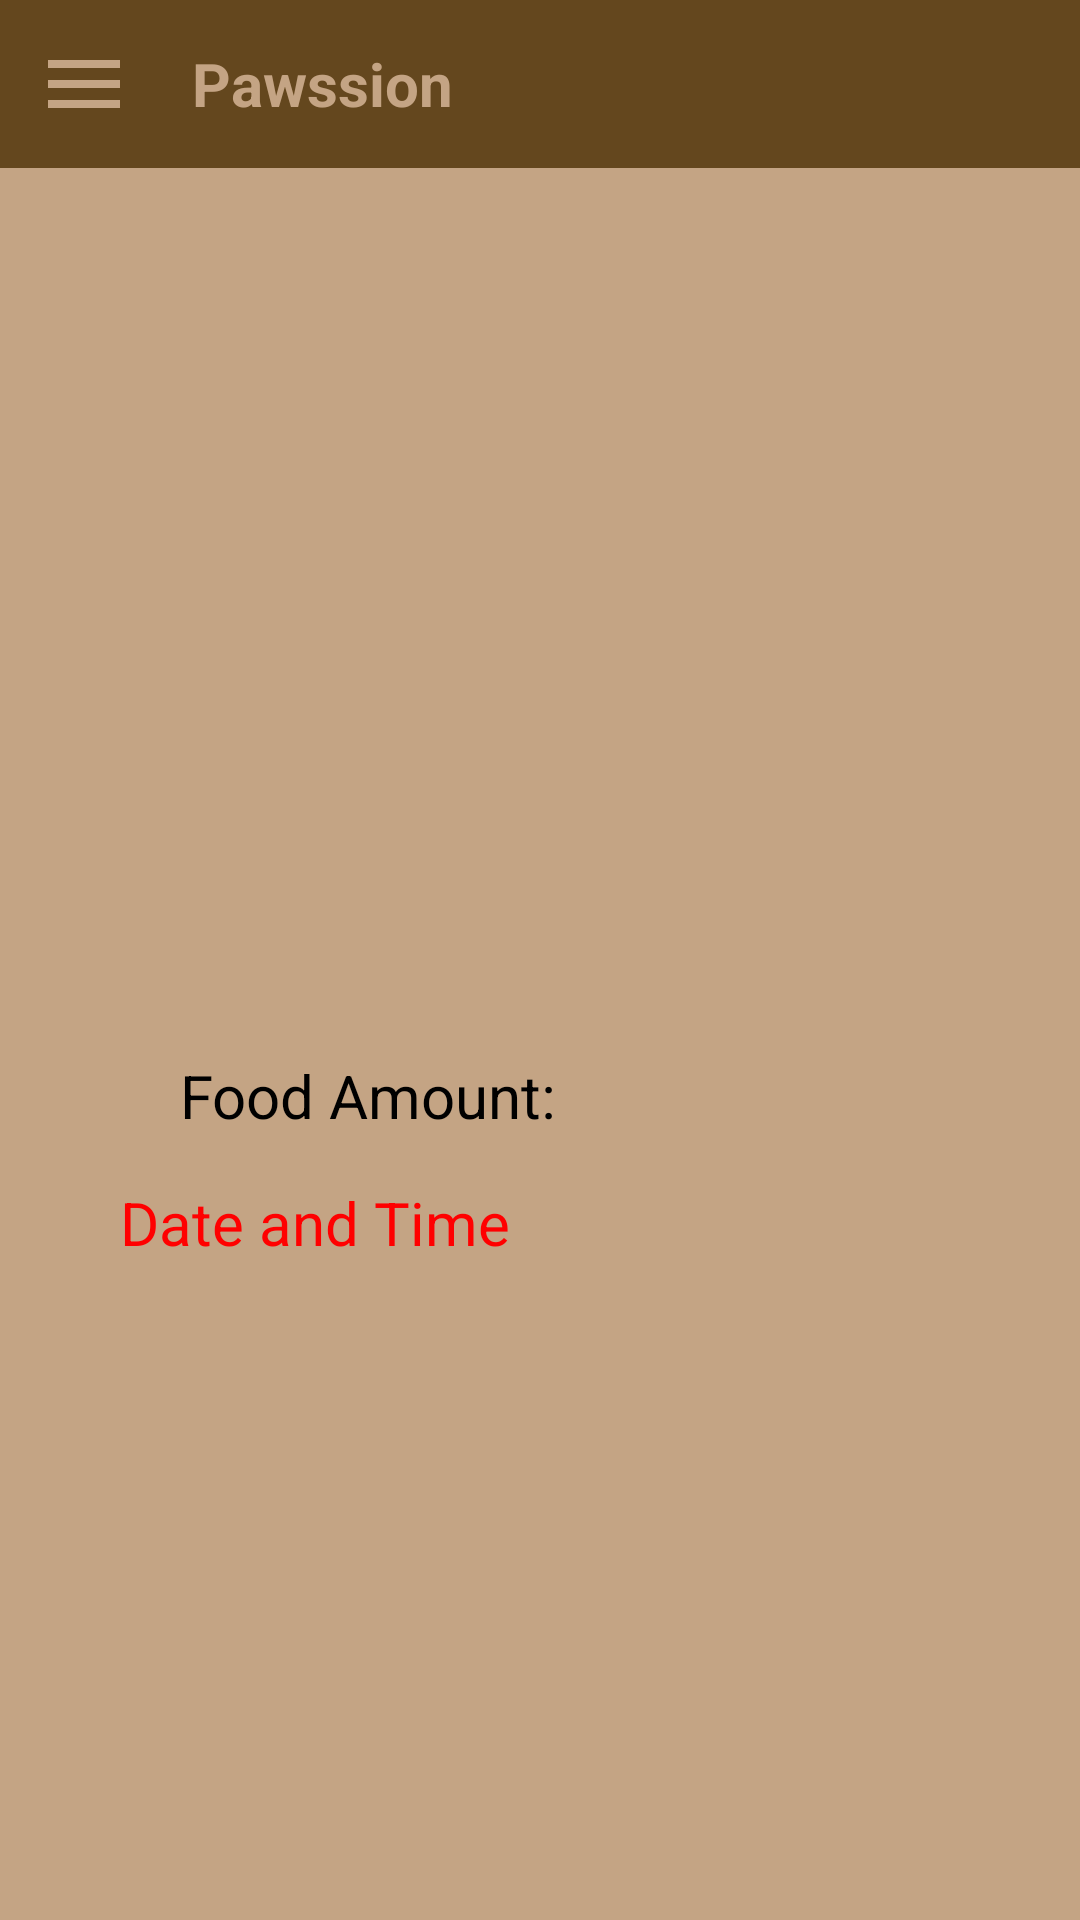

Android layout source for this screen:
<!-- AndroidManifest.xml: application theme Theme.PawssionMobile -->
<!-- res/layout/activity_feed.xml -->
<?xml version="1.0" encoding="utf-8"?>
<androidx.drawerlayout.widget.DrawerLayout
    xmlns:android="http://schemas.android.com/apk/res/android"
    xmlns:app="http://schemas.android.com/apk/res-auto"
    xmlns:tools="http://schemas.android.com/tools"
    android:layout_width="match_parent"
    android:layout_height="match_parent"
    android:id="@+id/drawer_layout"
    tools:context=".Feed"
    android:background="#C4A484">

    <TextView
        android:layout_width="wrap_content"
        android:layout_height="wrap_content"
        android:text="Food Amount:"
        android:textColor="@color/black"
        android:textSize="20sp"
        android:layout_marginStart="60dp"
        android:layout_marginTop="351.5dp"/>

    <LinearLayout
        android:layout_width="match_parent"
        android:layout_height="match_parent"
        android:orientation="vertical">

        <include
            layout="@layout/main_toolbar"/>

        <Button
            android:id="@+id/btnDateandTime"
            android:src="@drawable/custom_button"
            android:layout_marginTop="70dp"
            android:layout_marginStart="95dp"
            android:layout_width="216dp"
            android:layout_height="208dp"
            android:background="@drawable/custom_button"
            app:backgroundTint="#FFFFFF"
            app:backgroundTintMode="multiply" />


        <TextView
            android:id="@+id/txtAmount"
            android:layout_width="wrap_content"
            android:layout_height="wrap_content"
            android:layout_marginStart="190dp"
            android:layout_marginTop="18dp"
            android:text=""
            android:textColor="@color/black"
            android:textSize="20sp" />

        <TextView
            android:layout_width="wrap_content"
            android:layout_height="wrap_content"
            android:layout_marginStart="40dp"
            android:layout_marginTop="15dp"
            android:textSize="20sp"
            android:textColor="#FF0000"
            android:text="Date and Time"
            android:id="@+id/textDateandTime"/>

    </LinearLayout>

    <RelativeLayout
        android:layout_width="300dp"
        android:layout_height="match_parent"
        android:layout_gravity="start"
        android:background="@android:color/white">

        <include
            layout="@layout/main_nav_drawer"/>

    </RelativeLayout>

</androidx.drawerlayout.widget.DrawerLayout>
<!-- res/layout/main_toolbar.xml (included above) -->
<?xml version="1.0" encoding="utf-8"?>
<LinearLayout
    xmlns:android="http://schemas.android.com/apk/res/android"
    android:layout_width="match_parent"
    android:layout_height="wrap_content"
    android:orientation="horizontal"
    android:padding="12dp"
    android:gravity="center_vertical"
    android:background="#64471E">

    <ImageView
        android:layout_width="wrap_content"
        android:layout_height="wrap_content"
        android:onClick="ClickMenu"
        android:src="@drawable/ic_baseline_menu"/>

    <TextView
        android:layout_width="0dp"
        android:layout_height="wrap_content"
        android:layout_weight="1"
        android:text="    Pawssion"
        android:textColor="#C4A484"

        android:textSize="20sp"
        android:textStyle="bold" />





</LinearLayout>
<!-- res/layout/main_nav_drawer.xml (included above) -->
<?xml version="1.0" encoding="utf-8"?>
<LinearLayout
    xmlns:android="http://schemas.android.com/apk/res/android"
    xmlns:tools="http://schemas.android.com/tools"
    android:layout_width="match_parent"
    android:layout_height="match_parent"
    android:orientation="vertical">


    <LinearLayout
        android:layout_width="match_parent"
        android:layout_height="190dp"
        android:orientation="vertical"
        android:background="@drawable/bg">

        <ImageView
            android:layout_width="match_parent"
            android:layout_height="120dp"
            android:layout_marginTop="20dp"
            android:onClick="ClickLogo"
            android:src="@drawable/logo" />

        <TextView
            android:layout_width="match_parent"
            android:layout_height="wrap_content"
            android:text="PAWSSION"
            android:textAlignment="center"
            android:textSize="30sp"
            android:textStyle="bold" />
    </LinearLayout>

    <LinearLayout
        android:layout_width="match_parent"
        android:layout_height="wrap_content"
        android:orientation="horizontal"
        android:gravity="center_vertical"
        android:onClick="ClickHome"
        tools:ignore="UsingOnClickInXml">

        <ImageView
            android:layout_marginStart="30sp"
            android:layout_width="wrap_content"
            android:layout_height="wrap_content"
            android:src="@drawable/ic_baseline_home"/>

        <TextView
            android:layout_width="0dp"
            android:layout_height="wrap_content"
            android:layout_weight="1"
            android:text="Home"
            android:textSize="25sp"
            android:textStyle="bold"
            android:padding="12dp"/>

    </LinearLayout>

    <LinearLayout
        android:layout_width="match_parent"
        android:layout_height="wrap_content"
        android:orientation="horizontal"
        android:gravity="center_vertical"
        android:onClick="ClickView"
        tools:ignore="UsingOnClickInXml">

        <ImageView
            android:layout_marginStart="30sp"
            android:layout_width="wrap_content"
            android:layout_height="wrap_content"
            android:src="@drawable/ic_baseline_preview_24"/>

        <TextView
            android:layout_width="0dp"
            android:layout_height="wrap_content"
            android:layout_weight="1"
            android:text="View Pet"
            android:textSize="25sp"
            android:textStyle="bold"
            android:padding="12dp"/>

    </LinearLayout>

    <LinearLayout
        android:layout_width="match_parent"
        android:layout_height="wrap_content"
        android:orientation="horizontal"
        android:gravity="center_vertical"
        android:onClick="ClickFeed"
        tools:ignore="UsingOnClickInXml">

        <ImageView
            android:layout_marginStart="30sp"
            android:layout_width="wrap_content"
            android:layout_height="wrap_content"
            android:src="@drawable/ic_baseline_dining"/>

        <TextView
            android:layout_width="0dp"
            android:layout_height="wrap_content"
            android:layout_weight="1"
            android:text="Feed Pet"
            android:textSize="25sp"
            android:textStyle="bold"
            android:padding="12dp"/>

    </LinearLayout>

    <LinearLayout
        android:layout_width="match_parent"
        android:layout_height="wrap_content"
        android:orientation="horizontal"
        android:gravity="center_vertical"
        android:onClick="ClickSchedule"
        tools:ignore="UsingOnClickInXml">

        <ImageView
            android:layout_marginStart="30sp"
            android:layout_width="wrap_content"
            android:layout_height="wrap_content"
            android:src="@drawable/ic_baseline_alarm"/>

        <TextView
            android:layout_width="0dp"
            android:layout_height="wrap_content"
            android:layout_weight="1"
            android:text="Schedule Feed"
            android:textSize="25sp"
            android:textStyle="bold"
            android:padding="12dp"/>

    </LinearLayout>

    <LinearLayout
        android:layout_width="match_parent"
        android:layout_height="wrap_content"
        android:orientation="horizontal"
        android:gravity="center_vertical"
        android:onClick="ClickExit"
        tools:ignore="UsingOnClickInXml">

        <ImageView
            android:layout_marginStart="30sp"
            android:layout_width="wrap_content"
            android:layout_height="wrap_content"
            android:src="@drawable/ic_baseline_exit"/>

        <TextView
            android:layout_width="0dp"
            android:layout_height="wrap_content"
            android:layout_weight="1"
            android:text="Exit"
            android:textSize="25sp"
            android:textStyle="bold"
            android:padding="12dp"/>

    </LinearLayout>

</LinearLayout>
<!-- resources referenced by this layout -->
<resources>
  <!-- drawable bg: png bitmap (drawable, 114187 bytes) -->
  <!-- drawable ic_baseline_alarm (drawable) -->
  <vector android:height="32dp" android:tint="#402A14"
      android:viewportHeight="24" android:viewportWidth="24"
      android:width="32dp" xmlns:android="http://schemas.android.com/apk/res/android">
      <path android:fillColor="@android:color/white" android:pathData="M22,5.72l-4.6,-3.86 -1.29,1.53 4.6,3.86L22,5.72zM7.88,3.39L6.6,1.86 2,5.71l1.29,1.53 4.59,-3.85zM12.5,8L11,8v6l4.75,2.85 0.75,-1.23 -4,-2.37L12.5,8zM12,4c-4.97,0 -9,4.03 -9,9s4.02,9 9,9c4.97,0 9,-4.03 9,-9s-4.03,-9 -9,-9zM12,20c-3.87,0 -7,-3.13 -7,-7s3.13,-7 7,-7 7,3.13 7,7 -3.13,7 -7,7z"/>
  </vector>
  <!-- drawable ic_baseline_dining (drawable) -->
  <vector android:height="32dp" android:tint="#402A14"
      android:viewportHeight="24" android:viewportWidth="24"
      android:width="32dp" xmlns:android="http://schemas.android.com/apk/res/android">
      <path android:fillColor="@android:color/white" android:pathData="M8.1,13.34l2.83,-2.83L3.91,3.5c-1.56,1.56 -1.56,4.09 0,5.66l4.19,4.18zM14.88,11.53c1.53,0.71 3.68,0.21 5.27,-1.38 1.91,-1.91 2.28,-4.65 0.81,-6.12 -1.46,-1.46 -4.2,-1.1 -6.12,0.81 -1.59,1.59 -2.09,3.74 -1.38,5.27L3.7,19.87l1.41,1.41L12,14.41l6.88,6.88 1.41,-1.41L13.41,13l1.47,-1.47z"/>
  </vector>
  <!-- drawable ic_baseline_exit (drawable) -->
  <vector android:height="32dp" android:tint="#402A14"
      android:viewportHeight="24" android:viewportWidth="24"
      android:width="32dp" xmlns:android="http://schemas.android.com/apk/res/android">
      <path android:fillColor="@android:color/white" android:pathData="M10.09,15.59L11.5,17l5,-5 -5,-5 -1.41,1.41L12.67,11H3v2h9.67l-2.58,2.59zM19,3H5c-1.11,0 -2,0.9 -2,2v4h2V5h14v14H5v-4H3v4c0,1.1 0.89,2 2,2h14c1.1,0 2,-0.9 2,-2V5c0,-1.1 -0.9,-2 -2,-2z"/>
  </vector>
  <!-- drawable ic_baseline_home (drawable) -->
  <vector android:height="32dp" android:tint="#402A14"
      android:viewportHeight="24" android:viewportWidth="24"
      android:width="32dp" xmlns:android="http://schemas.android.com/apk/res/android">
      <path android:fillColor="@android:color/white" android:pathData="M10,20v-6h4v6h5v-8h3L12,3 2,12h3v8z"/>
  </vector>
  <!-- drawable ic_baseline_menu (drawable) -->
  <vector android:height="32dp" android:tint="#C4A484"
      android:viewportHeight="24" android:viewportWidth="24"
      android:width="32dp" xmlns:android="http://schemas.android.com/apk/res/android">
      <path android:fillColor="@android:color/white" android:pathData="M3,18h18v-2L3,16v2zM3,13h18v-2L3,11v2zM3,6v2h18L21,6L3,6z"/>
  </vector>
  <!-- drawable ic_baseline_preview_24 (drawable) -->
  <vector xmlns:android="http://schemas.android.com/apk/res/android"
      android:width="32dp"
      android:height="32dp"
      android:viewportWidth="24"
      android:viewportHeight="24"
      android:tint="#402A14">
    <path
        android:fillColor="@android:color/white"
        android:pathData="M19,3H5C3.89,3 3,3.9 3,5v14c0,1.1 0.89,2 2,2h14c1.1,0 2,-0.9 2,-2V5C21,3.9 20.11,3 19,3zM19,19H5V7h14V19zM13.5,13c0,0.83 -0.67,1.5 -1.5,1.5s-1.5,-0.67 -1.5,-1.5c0,-0.83 0.67,-1.5 1.5,-1.5S13.5,12.17 13.5,13zM12,9c-2.73,0 -5.06,1.66 -6,4c0.94,2.34 3.27,4 6,4s5.06,-1.66 6,-4C17.06,10.66 14.73,9 12,9zM12,15.5c-1.38,0 -2.5,-1.12 -2.5,-2.5c0,-1.38 1.12,-2.5 2.5,-2.5c1.38,0 2.5,1.12 2.5,2.5C14.5,14.38 13.38,15.5 12,15.5z"/>
  </vector>
  <!-- drawable logo: png bitmap (drawable, 157342 bytes) -->
  <style name="Theme.PawssionMobile" parent="Theme.MaterialComponents.DayNight.NoActionBar">
          
          <item name="colorPrimary">@color/purple_200</item>
          <item name="colorPrimaryVariant">@color/purple_700</item>
          <item name="colorOnPrimary">@color/black</item>
          
          <item name="colorSecondary">@color/teal_200</item>
          <item name="colorSecondaryVariant">@color/teal_200</item>
          <item name="colorOnSecondary">@color/black</item>
          
          <item name="android:statusBarColor" tools:targetApi="l">?attr/colorPrimaryVariant</item>
          
      </style>
  <!-- not gathered from this repository: default colours our renderer supplied (Android Studio template values) -->
  <color name="purple_200">#FFBB86FC</color>
  <color name="purple_700">#FF3700B3</color>
  <color name="teal_200">#FF03DAC5</color>
  <color name="black">#FF000000</color>
</resources>
